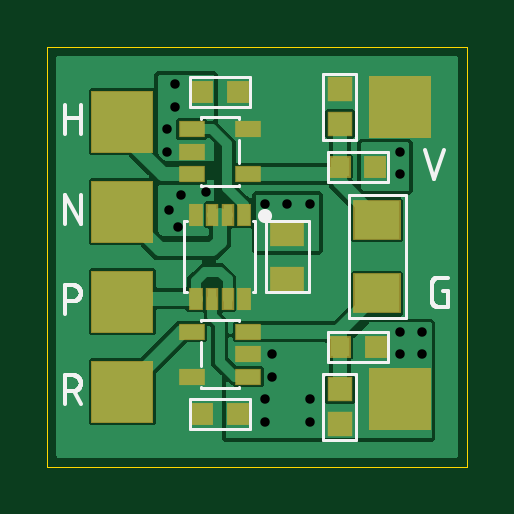
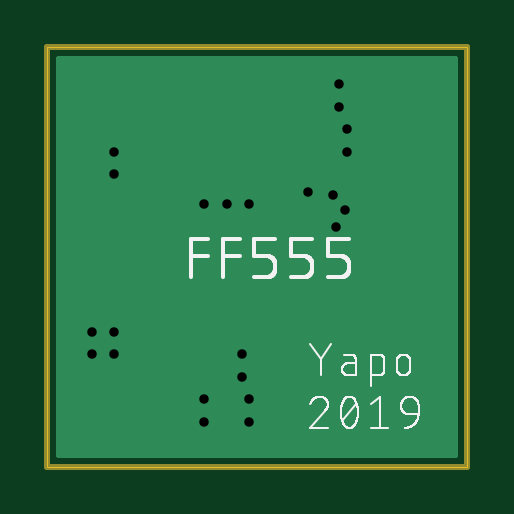
Circuit board: 9 layer files. Board 17.8 x 17.8 mm.
- outline: ff555_v2.boardoutline.ger (232 bytes)
- bottom_copper: ff555_v2.bottomlayer.ger (1990 bytes)
- bottom_silk: ff555_v2.bottomsilkscreen.ger (21489 bytes)
- bottom_mask: ff555_v2.bottomsoldermask.ger (237 bytes)
- drill: ff555_v2.drills.xln (418 bytes)
- paste: ff555_v2.tcream.ger (1138 bytes)
- top_copper: ff555_v2.toplayer.ger (35146 bytes)
- top_silk: ff555_v2.topsilkscreen.ger (6764 bytes)
- top_mask: ff555_v2.topsoldermask.ger (1137 bytes)

=== outline: ff555_v2.boardoutline.ger ===
G04 EAGLE Gerber RS-274X export*
G75*
%MOMM*%
%FSLAX34Y34*%
%LPD*%
%INBoard Outline*%
%IPPOS*%
%AMOC8*
5,1,8,0,0,1.08239X$1,22.5*%
G01*
%ADD10C,0.000000*%


D10*
X0Y0D02*
X177600Y0D01*
X177600Y177675D01*
X0Y177675D01*
X0Y0D01*
M02*

=== bottom_copper: ff555_v2.bottomlayer.ger ===
G04 EAGLE Gerber RS-274X export*
G75*
%MOMM*%
%FSLAX34Y34*%
%LPD*%
%INBottom Copper Layer*%
%IPPOS*%
%AMOC8*
5,1,8,0,0,1.08239X$1,22.5*%
G01*
%ADD10C,0.654000*%

G36*
X173048Y3814D02*
X173048Y3814D01*
X173067Y3812D01*
X173169Y3834D01*
X173271Y3850D01*
X173288Y3860D01*
X173308Y3864D01*
X173397Y3917D01*
X173488Y3966D01*
X173502Y3980D01*
X173519Y3990D01*
X173586Y4069D01*
X173658Y4144D01*
X173666Y4162D01*
X173679Y4177D01*
X173718Y4273D01*
X173761Y4367D01*
X173763Y4387D01*
X173771Y4405D01*
X173789Y4572D01*
X173789Y173103D01*
X173786Y173123D01*
X173788Y173142D01*
X173766Y173244D01*
X173750Y173346D01*
X173740Y173363D01*
X173736Y173383D01*
X173683Y173472D01*
X173634Y173563D01*
X173620Y173577D01*
X173610Y173594D01*
X173531Y173661D01*
X173456Y173733D01*
X173438Y173741D01*
X173423Y173754D01*
X173327Y173793D01*
X173233Y173836D01*
X173213Y173838D01*
X173195Y173846D01*
X173028Y173864D01*
X4572Y173864D01*
X4552Y173861D01*
X4533Y173863D01*
X4431Y173841D01*
X4329Y173825D01*
X4312Y173815D01*
X4292Y173811D01*
X4203Y173758D01*
X4112Y173709D01*
X4098Y173695D01*
X4081Y173685D01*
X4014Y173606D01*
X3942Y173531D01*
X3934Y173513D01*
X3921Y173498D01*
X3882Y173402D01*
X3839Y173308D01*
X3837Y173288D01*
X3829Y173270D01*
X3811Y173103D01*
X3811Y4572D01*
X3814Y4552D01*
X3812Y4533D01*
X3834Y4431D01*
X3850Y4329D01*
X3860Y4312D01*
X3864Y4292D01*
X3917Y4203D01*
X3966Y4112D01*
X3980Y4098D01*
X3990Y4081D01*
X4069Y4014D01*
X4144Y3942D01*
X4162Y3934D01*
X4177Y3921D01*
X4273Y3882D01*
X4367Y3839D01*
X4387Y3837D01*
X4405Y3829D01*
X4572Y3811D01*
X173028Y3811D01*
X173048Y3814D01*
G37*
D10*
X149225Y133350D03*
X149225Y123825D03*
X149225Y57150D03*
X149225Y47625D03*
X111125Y111125D03*
X101600Y111125D03*
X92075Y111125D03*
X158750Y57150D03*
X158750Y47625D03*
X111125Y19050D03*
X92075Y28575D03*
X92075Y19050D03*
X95250Y47625D03*
X95250Y38100D03*
X56515Y114935D03*
X55245Y101600D03*
X51435Y108585D03*
X67310Y116205D03*
X53975Y161925D03*
X53975Y152400D03*
X50800Y133350D03*
X50800Y142875D03*
X111125Y28575D03*
M02*

=== bottom_silk: ff555_v2.bottomsilkscreen.ger (21489 bytes, source omitted) ===
=== bottom_mask: ff555_v2.bottomsoldermask.ger ===
G04 EAGLE Gerber RS-274X export*
G75*
%MOMM*%
%FSLAX34Y34*%
%LPD*%
%INBottom Solder Mask*%
%IPPOS*%
%AMOC8*
5,1,8,0,0,1.08239X$1,22.5*%
G01*
%ADD10C,0.254000*%


D10*
X0Y0D02*
X177600Y0D01*
X177600Y177675D01*
X0Y177675D01*
X0Y0D01*
M02*

=== drill: ff555_v2.drills.xln ===
M48
;GenerationSoftware,Autodesk,EAGLE,9.2.2*%
;CreationDate,2019-03-02T14:43:14Z*%
FMAT,2
ICI,OFF
METRIC,TZ,000.000
T2C0.400
%
G90
M71
T2
X9208Y1905
X11112Y2857
X5080Y14287
X5080Y13335
X5398Y15240
X5398Y16192
X6731Y11620
X5144Y10859
X5524Y10160
X5651Y11493
X9525Y3810
X9525Y4763
X14922Y13335
X9208Y2857
X11112Y1905
X15875Y4763
X15875Y5715
X9208Y11112
X10160Y11112
X11112Y11112
X14922Y4763
X14922Y5715
X14922Y12382
M30
=== paste: ff555_v2.tcream.ger ===
G04 EAGLE Gerber RS-274X export*
G75*
%MOMM*%
%FSLAX34Y34*%
%LPD*%
%INTop Solder Paste*%
%IPPOS*%
%AMOC8*
5,1,8,0,0,1.08239X$1,22.5*%
G01*
%ADD10R,0.800000X0.800000*%
%ADD11R,1.300000X0.900000*%
%ADD12R,1.000000X0.600000*%
%ADD13R,0.400000X0.850000*%
%ADD14R,0.500000X0.850000*%
%ADD15R,1.900000X1.600000*%
%ADD16R,0.950000X0.950000*%
%ADD17R,2.540000X2.540000*%


D10*
X65525Y158750D03*
X80525Y158750D03*
X80525Y22225D03*
X65525Y22225D03*
D11*
X101600Y98400D03*
X101600Y79400D03*
D12*
X61025Y142850D03*
X61025Y133350D03*
X61025Y123850D03*
X85025Y123850D03*
X85025Y142850D03*
X85025Y38125D03*
X85025Y47625D03*
X85025Y57125D03*
X61025Y57125D03*
X61025Y38125D03*
D13*
X76275Y71150D03*
X69775Y71150D03*
D14*
X83275Y71150D03*
X62775Y71150D03*
D13*
X76275Y106650D03*
X69775Y106650D03*
D14*
X83275Y106650D03*
X62775Y106650D03*
D15*
X139700Y104400D03*
X139700Y73400D03*
D16*
X123825Y159650D03*
X123825Y145150D03*
X123825Y32650D03*
X123825Y18150D03*
D17*
X149225Y152400D03*
X149225Y28575D03*
X31750Y146050D03*
X31750Y31750D03*
X31750Y69850D03*
X31750Y107950D03*
D10*
X138825Y127000D03*
X123825Y127000D03*
X138945Y50800D03*
X123945Y50800D03*
M02*

=== top_copper: ff555_v2.toplayer.ger (35146 bytes, source omitted) ===
=== top_silk: ff555_v2.topsilkscreen.ger (6764 bytes, source omitted) ===
=== top_mask: ff555_v2.topsoldermask.ger ===
G04 EAGLE Gerber RS-274X export*
G75*
%MOMM*%
%FSLAX34Y34*%
%LPD*%
%INTop Solder Mask*%
%IPPOS*%
%AMOC8*
5,1,8,0,0,1.08239X$1,22.5*%
G01*
%ADD10R,0.927000X0.927000*%
%ADD11R,1.427000X1.027000*%
%ADD12R,1.127000X0.727000*%
%ADD13R,0.527000X0.977000*%
%ADD14R,0.627000X0.977000*%
%ADD15R,2.027000X1.727000*%
%ADD16R,1.077000X1.077000*%
%ADD17R,2.667000X2.667000*%


D10*
X65525Y158750D03*
X80525Y158750D03*
X80525Y22225D03*
X65525Y22225D03*
D11*
X101600Y98400D03*
X101600Y79400D03*
D12*
X61025Y142850D03*
X61025Y133350D03*
X61025Y123850D03*
X85025Y123850D03*
X85025Y142850D03*
X85025Y38125D03*
X85025Y47625D03*
X85025Y57125D03*
X61025Y57125D03*
X61025Y38125D03*
D13*
X76275Y71150D03*
X69775Y71150D03*
D14*
X83275Y71150D03*
X62775Y71150D03*
D13*
X76275Y106650D03*
X69775Y106650D03*
D14*
X83275Y106650D03*
X62775Y106650D03*
D15*
X139700Y104400D03*
X139700Y73400D03*
D16*
X123825Y159650D03*
X123825Y145150D03*
X123825Y32650D03*
X123825Y18150D03*
D17*
X149225Y152400D03*
X149225Y28575D03*
X31750Y146050D03*
X31750Y31750D03*
X31750Y69850D03*
X31750Y107950D03*
D10*
X138825Y127000D03*
X123825Y127000D03*
X138945Y50800D03*
X123945Y50800D03*
M02*

